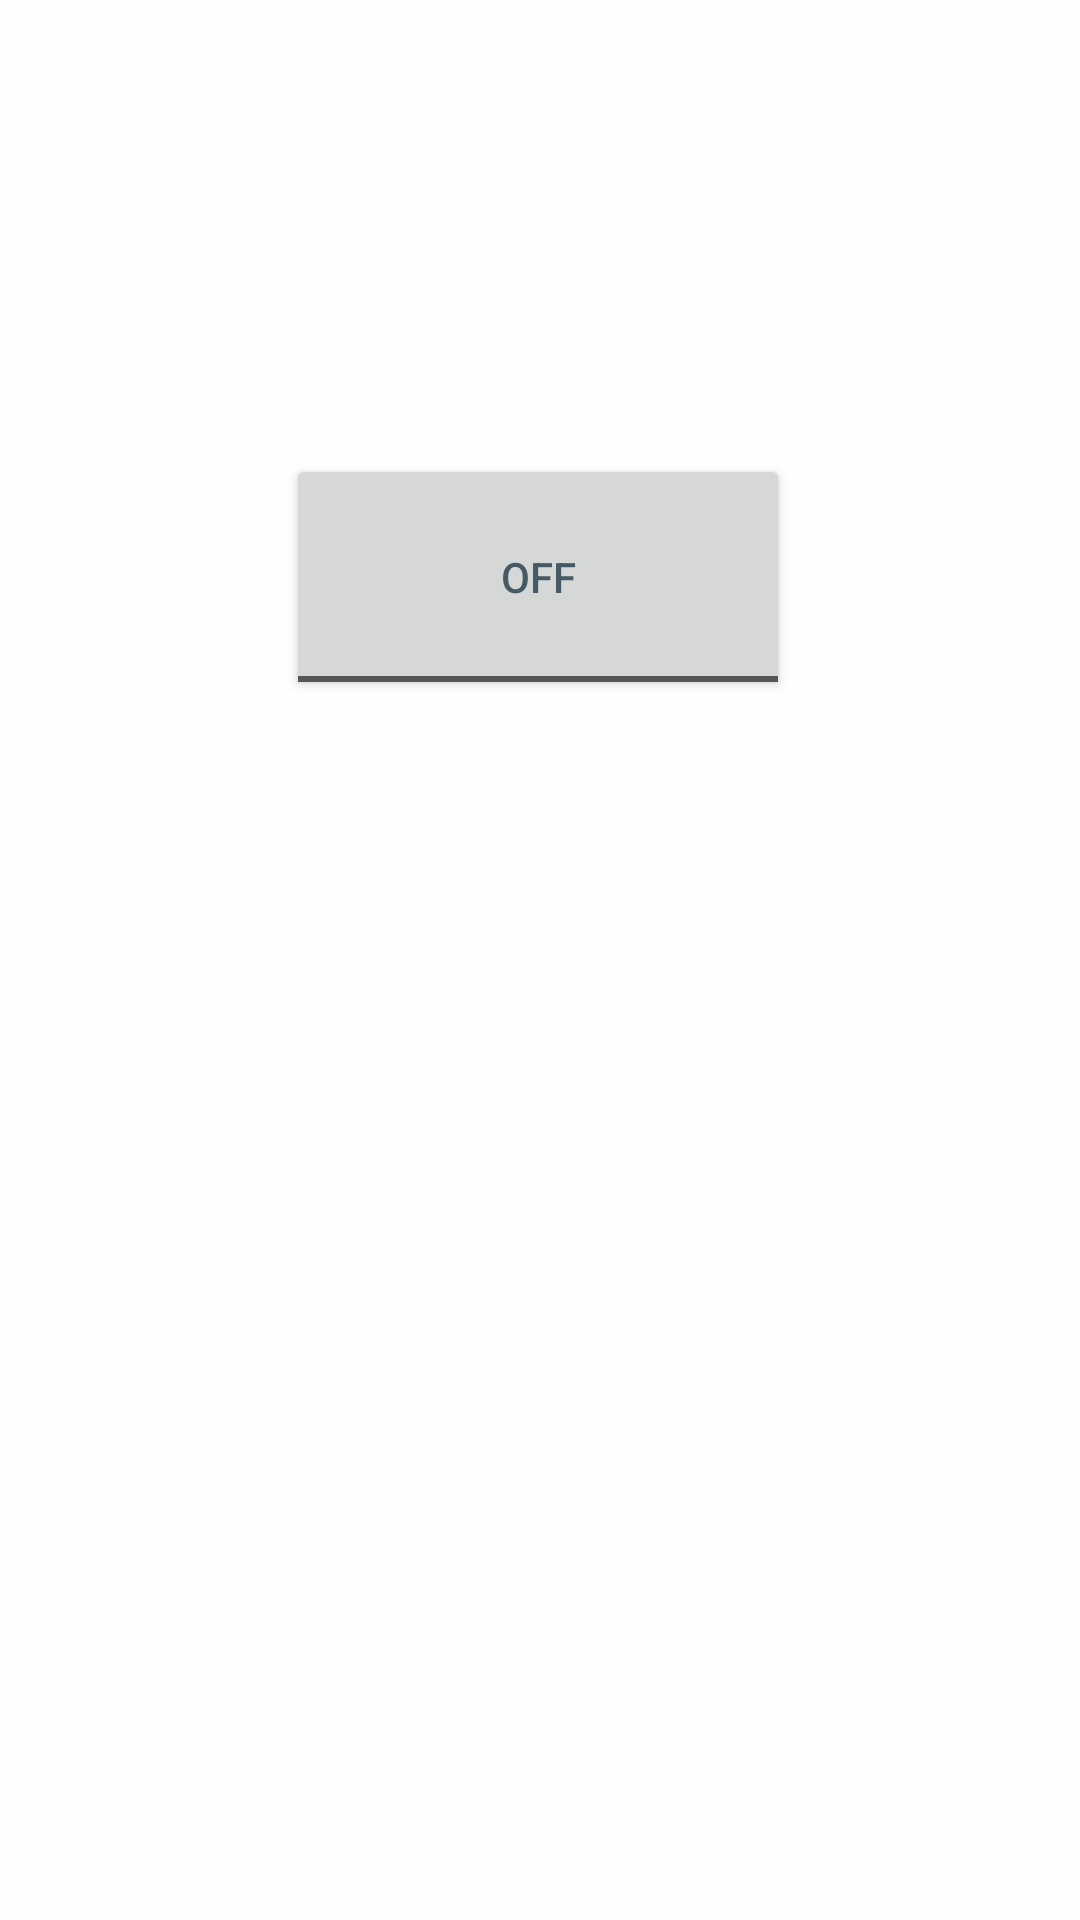

This screen was rendered from an Android layout file. Write that file and the resources it references.
<!-- AndroidManifest.xml: application theme Theme.MyRMC -->
<!-- res/layout/activity_main2.xml -->
<?xml version="1.0" encoding="utf-8"?>
<androidx.constraintlayout.widget.ConstraintLayout xmlns:android="http://schemas.android.com/apk/res/android"
    xmlns:app="http://schemas.android.com/apk/res-auto"
    xmlns:tools="http://schemas.android.com/tools"
    android:layout_width="match_parent"
    android:layout_height="match_parent"
    android:background="#FFFEFF"
    android:visibility="visible"
    android:id="@+id/cons_id"
    tools:context=".MainActivity2"
    tools:visibility="visible">

    <ToggleButton
        android:id="@+id/toggleButton2"
        android:layout_width="168dp"
        android:layout_height="82dp"
        android:layout_marginBottom="184dp"
        android:text="ToggleButton"
        android:textColor="#455A64"
        app:layout_constraintBottom_toBottomOf="parent"
        app:layout_constraintEnd_toEndOf="parent"
        app:layout_constraintHorizontal_bias="0.497"
        app:layout_constraintStart_toStartOf="parent"
        app:layout_constraintTop_toBottomOf="@+id/imageView2"
        app:layout_constraintVertical_bias="0.333" />

    <ImageView
        android:id="@+id/imageView2"
        android:layout_width="wrap_content"
        android:layout_height="wrap_content"
        android:layout_marginTop="40dp"
        app:layout_constraintTop_toTopOf="parent"
        app:srcCompat="@drawable/rmc"
        tools:layout_editor_absoluteX="0dp" />

</androidx.constraintlayout.widget.ConstraintLayout>
<!-- resources referenced by this layout -->
<resources>
  <style name="Theme.MyRMC" parent="Theme.MaterialComponents.DayNight.DarkActionBar">
          
          <item name="colorPrimary">@color/purple_500</item>
          <item name="colorPrimaryVariant">@color/purple_700</item>
          <item name="colorOnPrimary">@color/white</item>
          
          <item name="colorSecondary">@color/teal_200</item>
          <item name="colorSecondaryVariant">@color/teal_700</item>
          <item name="colorOnSecondary">@color/black</item>
          
          <item name="android:statusBarColor" tools:targetApi="l">?attr/colorPrimaryVariant</item>
          
      </style>
  <!-- not gathered from this repository: default colours our renderer supplied (Android Studio template values) -->
  <color name="purple_500">#FF6200EE</color>
  <color name="purple_700">#FF3700B3</color>
  <color name="teal_200">#FF03DAC5</color>
  <color name="teal_700">#FF018786</color>
  <color name="black">#FF000000</color>
  <color name="white">#FFFFFFFF</color>
</resources>
